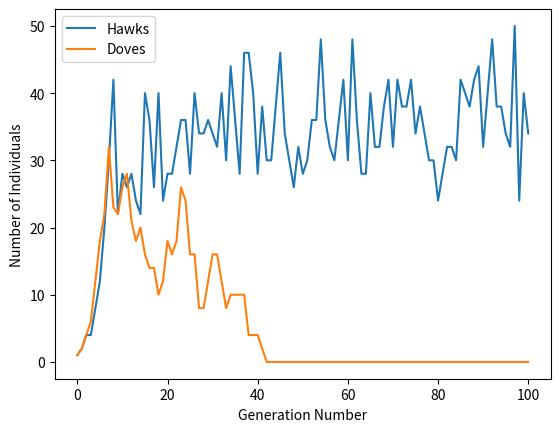

Source code (Python):
import matplotlib.pyplot as plt
import random
import seaborn as sns
import math

#0 is the dove strategy
#1 is the hawk strategy

#getting 1 food allows survival, getting 2 food allows replication
#p/q<1 food is p/q chance of surviving
#1+p/q>1 food is p/q chance of replicating

population=[0,1] #array of individuals, with either hawk or dove strategy, this is the initial population
F=50 #number of food sources, each with 2 food in
T=100 #run time (let's call it days)
t=0 #start time
G=2 #total prize
C=10 #cost

hawks=[population.count(1)]
doves=[population.count(0)]
time=[0]


while t<T:
  
    x=[] #array representing spots taken at a food source
    
    for i in range(F):
        x.append([])

    for i in range(len(population)): #an individual picks a food source to go to
        choice = random.randint(0,F-1)
        x[choice].append(population[i])
    
    for i in range(F):
        if len(x[i])==1: #if one individual is at a food source it replicates
            p=random.uniform(0,1)
            if G%1==1:
                for l in range(math.floor(G-1)):
                    population.append(x[i][0])
            elif G<1:
                if p>G:
                    population.remove(x[i][0])
            elif G>1:
                for l in range(math.floor(G-1)):
                    population.append(x[i][0])
                if G%1>p:
                    population.append(x[i][0])               
             
        if x[i].count(0)>1 and x[i].count(0)==len(x[i]): #if 2 or more doves meet they split the food equally
            for j in range(x[i].count(0)):   
                p=random.uniform(0,1)
                if G/x[i].count(0)<1:
                    if p>G/x[i].count(0):
                        population.remove(0)                
                elif (G/x[i].count(0))%1==0:
                    for l in range(math.floor((G/x[i].count(0)))-1):
                        population.append(0)
                else:
                    for l in range(math.floor((G/x[i].count(0)))-1):
                        population.append(0)
                    if ((G/x[i].count(0))-1)%1>p:
                        population.append(0)
                
        if x[i].count(1)==1 and len(x[i])>1: #if one hawk meets any number of doves, the hawk gets the food, the doves get no food.
            for j in range(x[i].count(1)):
                p=random.uniform(0,1)
                if G<1:
                    if p>G:
                        population.remove(1)                        
                elif G%1==0:
                    for l in range(math.floor(G-1)):
                        population.append(1)
                else:
                    for l in range(math.floor(G-1)):
                        population.append(1)
                    if p<(G-1)%1:
                        population.append(1)
            for j in range(x[i].count(0)):
                population.remove(0) 
 
        if x[i].count(1)>1: #if two or more hawks meet, doves get nothing and hawks split with a cost
            for j in range(x[i].count(1)):
                p=random.uniform(0,1)
                if (G/x[i].count(1))-C*(x[i].count(1)-1)<1:
                    if p>(G/x[i].count(1))-C*(x[i].count(1)-1):
                        population.remove(1)                        
                elif (G/x[i].count(1))-C*(x[i].count(1)-1)%1==0:
                    for l in range(math.floor((G/x[i].count(1))-C*(x[i].count(1)-1))-1):
                        population.append(1)
                else:
                    for l in range(math.floor(((G/x[i].count(1))-C*(x[i].count(1)-1))-1)):
                        population.append(1)
                    if p<(((G/x[i].count(1))-C*(x[i].count(1)-1))-1)%1:
                        population.append(1)
            for j in range(x[i].count(0)):
                population.remove(0)
           
    t = t + 1
    
    hawks.append(population.count(1))
    doves.append(population.count(0))
    time.append(t)    
    

   
plt.plot(time,hawks, label="Hawks")
plt.plot(time,doves, label="Doves")
plt.xlabel("Generation Number")
plt.ylabel("Number of Individuals")
plt.legend()

#plt.rcParams['pdf.fonttype'] = 42
#plt.savefig('MultiplayerHawksandDovesPureStrategy.pdf',bbox_inches='tight',transparent = True)

plt.show()













'''
while t<T:
    

    
    dovepayoff=0
    hawkpayoff=0
    
    x=[] #array representing spots taken at a food source

    for i in range(F):
        x.append([])

    for i in range(len(population)): #an individual picks a food source to go to
        choice = random.randint(0,F-1)
        x[choice].append(population[i])
        
    for i in range(F):
        dcount=x[i].count(0)
        hcount=x[i].count(1)
        
        if hcount>0:
            hawkpayoff=hawkpayoff+G-(hcount*(hcount - 1)*C)
        if dcount>0 and hcount==0:
            dovepayoff=dovepayoff+G           
            
        
    if dovepayoff>0:
        for i in range(dovepayoff):
            population.append(0)
    else:
        if -dovepayoff<population.count(0):     
            for i in range(-dovepayoff):
                population.remove(0)
        else:
            for i in range(population.count(0)):
                population.remove(0)
            
    if hawkpayoff>0:
        for i in range(hawkpayoff):
            population.append(1)
    else:
        if -hawkpayoff<population.count(1):     
            for i in range(-hawkpayoff):
                population.remove(1)
        else:
            for i in range(population.count(1)):
                population.remove(1)
         

    t=t+1

    hawks.append(population.count(1))
    doves.append(population.count(0))
    time.append(t)
'''